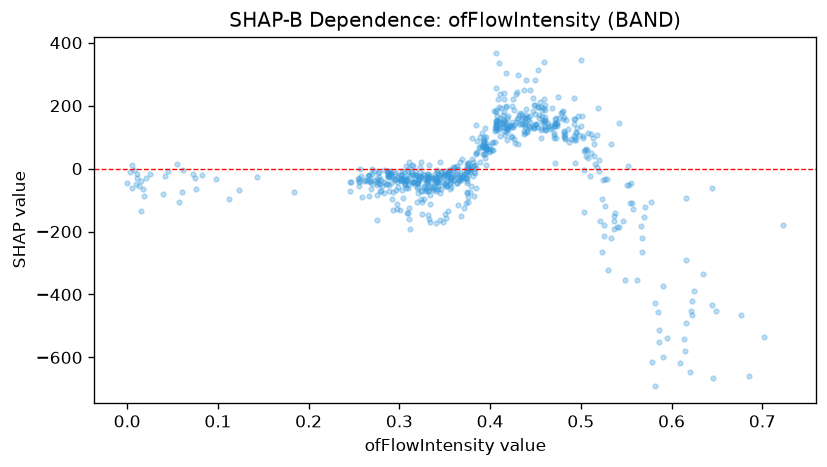

Data behind this chart, as committed beside it:
feature_value, shap_value
0.493, 91.04
0.363, -18.12
0.351, -55.15
0.305, -38.69
0.506, 41.4
0.391, 70.59
0.332, -28.61
0.302, -21.55
0.542, -185.1
0.345, -20.32
0.392, 45.29
0.414, 130.7
0.291, -46.49
0.272, -8.646
0.264, -39.59
0.376, 10.61
0.43, 157.6
0.338, -29.6
0.426, 137.1
0.377, 2.903
0.472, 145.5
0.332, -26.15
0.538, -142.3
0.297, -43.79
0.352, -52.82
0.333, 12.37
0.306, -29.96
0.468, 129.7
0.365, 0.2357
0.29, -15.46
0.35, -6.292
0.318, -21.17
0.375, 13.59
0.481, 116.5
0.4, 55.65
0.502, 97.45
0.397, 60.9
0.374, -29.68
0.394, 67.77
0.348, -25.46
0.41, 148.8
0.389, 100.9
0.324, -70.9
0.303, -7.102
0.415, 178.9
0.567, -220.7
0.547, -165.3
0.457, 147.3
0.676, -465.5
0.483, 93.01
0.42, 165.5
0.295, -11.15
0.381, 21.57
0.464, 145.6
0.432, 140.3
0.407, 179.1
0.349, -19.73
0.369, -29.47
0.406, 145.6
0.332, -27.16
... 639 more rows
